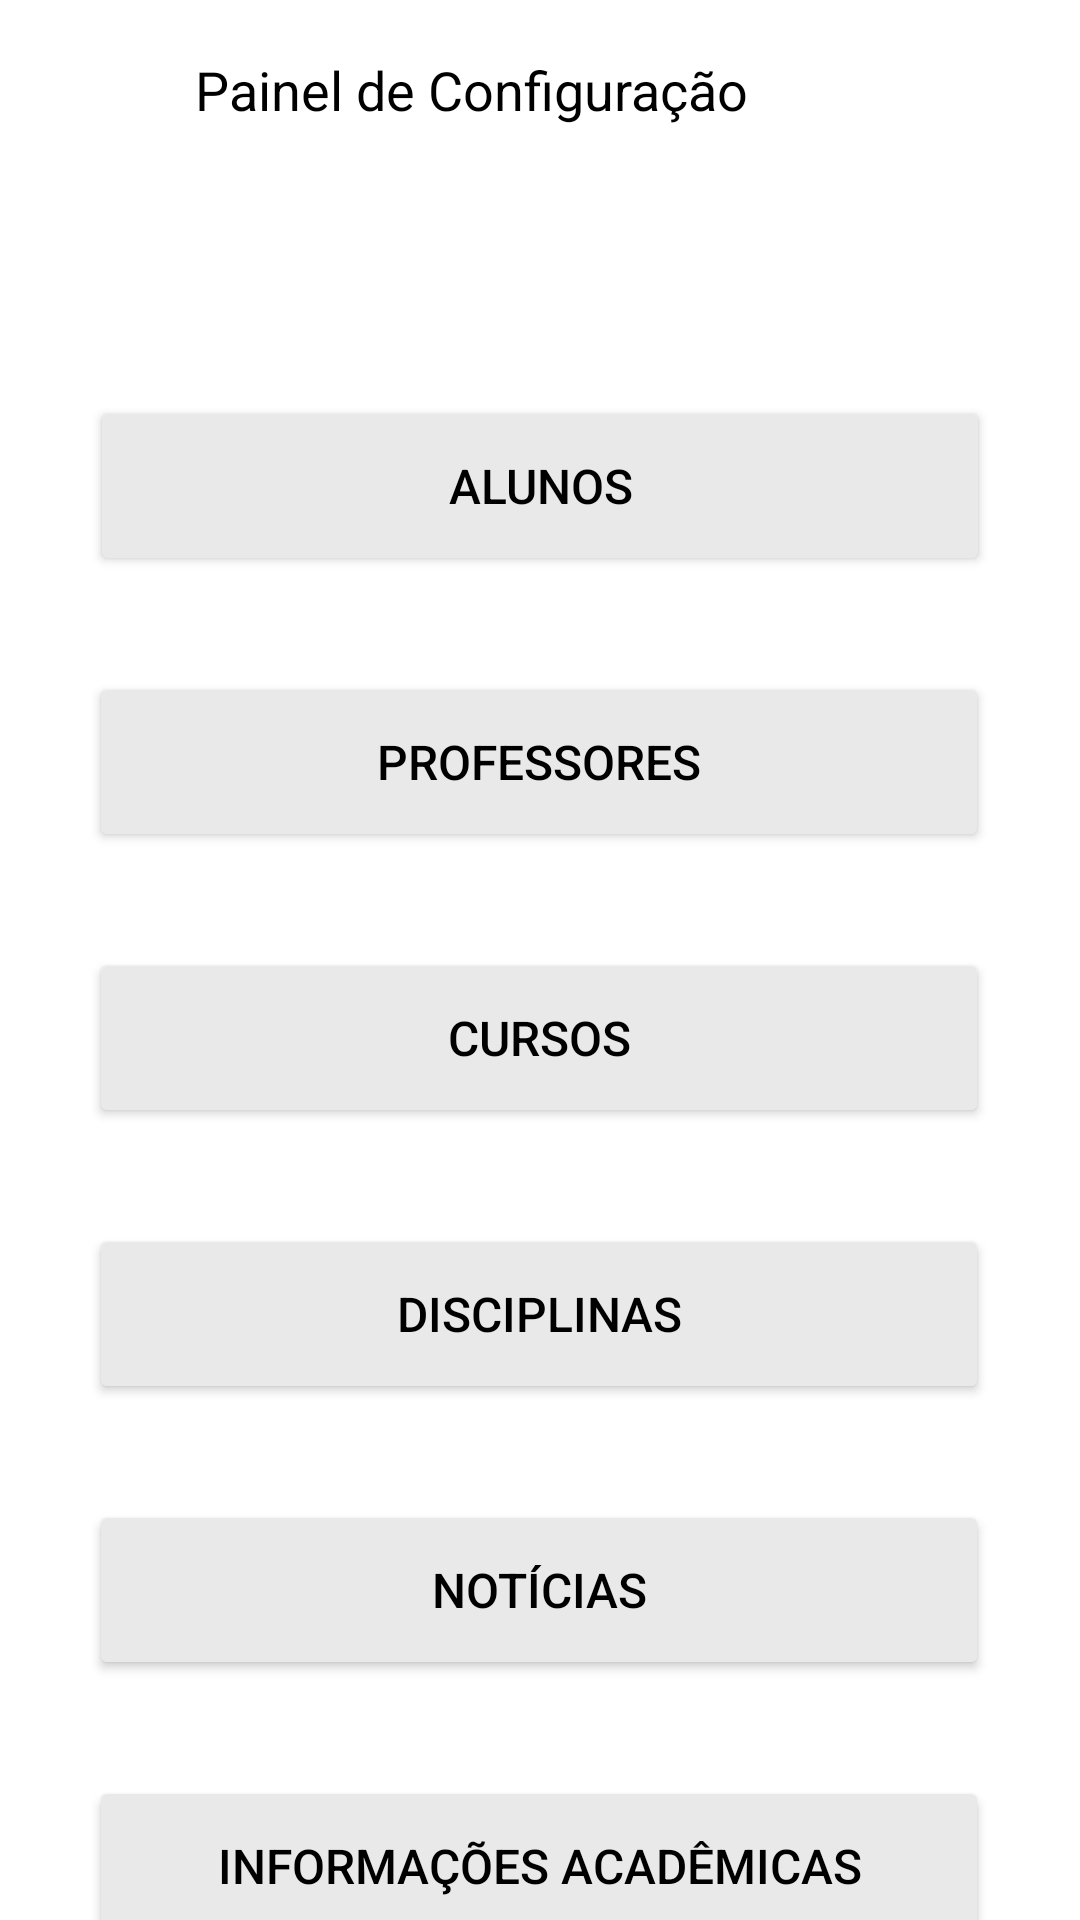

The Android layout XML behind this screen, and the referenced resources:
<!-- AndroidManifest.xml: application theme Theme.DuxScholar -->
<!-- res/layout/activity_edit.xml -->
<?xml version="1.0" encoding="utf-8"?>
<androidx.constraintlayout.widget.ConstraintLayout xmlns:android="http://schemas.android.com/apk/res/android"
    xmlns:app="http://schemas.android.com/apk/res-auto"
    xmlns:tools="http://schemas.android.com/tools"
    android:id="@+id/main"
    android:layout_width="match_parent"
    android:layout_height="match_parent"
    tools:context=".EditActivity">

    <LinearLayout
        android:id="@+id/lnlytTopbar"
        android:layout_width="match_parent"
        android:layout_height="60dp"
        android:background="@color/backgroundColor"
        android:gravity="center_vertical"
        android:orientation="horizontal"
        android:paddingHorizontal="12dp"
        app:layout_constraintEnd_toEndOf="parent"
        app:layout_constraintStart_toStartOf="parent"
        app:layout_constraintTop_toTopOf="parent">

        <ImageView
            android:id="@+id/btnEditClose"
            android:layout_width="28dp"
            android:layout_height="28dp"
            android:layout_marginEnd="25dp"
            android:contentDescription="Botão voltar"
            android:src="@drawable/ic_arrow_back" />


        <TextView
            android:id="@+id/txtTitle"
            android:layout_width="wrap_content"
            android:layout_height="wrap_content"
            android:text="Painel de Configuração"
            android:textColor="@color/textColor"
            android:textSize="18sp" />

    </LinearLayout>

    <Button
        android:id="@+id/btnEditAlunos"
        android:layout_width="300dp"
        android:layout_height="60dp"
        android:layout_marginTop="72dp"
        android:backgroundTint="@color/editActivityButtonColor"
        android:onClick="goToPt2Screen"
        android:text="Alunos"
        android:textColor="@color/textColor"
        android:textSize="16sp"
        app:layout_constraintEnd_toEndOf="parent"
        app:layout_constraintHorizontal_bias="0.498"
        app:layout_constraintStart_toStartOf="parent"
        app:layout_constraintTop_toBottomOf="@+id/lnlytTopbar" />

    <Button
        android:id="@+id/btnEditProfessores"
        android:layout_width="300dp"
        android:layout_height="60dp"
        android:layout_marginTop="32dp"
        android:backgroundTint="@color/editActivityButtonColor"
        android:onClick="goToPt2Screen"
        android:text="Professores"
        android:textColor="@color/textColor"
        android:textSize="16sp"
        app:layout_constraintEnd_toEndOf="parent"
        app:layout_constraintHorizontal_bias="0.495"
        app:layout_constraintStart_toStartOf="parent"
        app:layout_constraintTop_toBottomOf="@+id/btnEditAlunos" />

    <Button
        android:id="@+id/btnEditCursos"
        android:layout_width="300dp"
        android:layout_height="60dp"
        android:layout_marginTop="32dp"
        android:backgroundTint="@color/editActivityButtonColor"
        android:onClick="goToPt2Screen"
        android:text="Cursos"
        android:textColor="@color/textColor"
        android:textSize="16sp"
        app:layout_constraintEnd_toEndOf="parent"
        app:layout_constraintHorizontal_bias="0.495"
        app:layout_constraintStart_toStartOf="parent"
        app:layout_constraintTop_toBottomOf="@+id/btnEditProfessores" />

    <Button
        android:id="@+id/btnEditDisciplinas"
        android:layout_width="300dp"
        android:layout_height="60dp"
        android:layout_marginTop="32dp"
        android:backgroundTint="@color/editActivityButtonColor"
        android:onClick="goToPt2Screen"
        android:text="Disciplinas"
        android:textColor="@color/textColor"
        android:textSize="16sp"
        app:layout_constraintEnd_toEndOf="parent"
        app:layout_constraintHorizontal_bias="0.495"
        app:layout_constraintStart_toStartOf="parent"
        app:layout_constraintTop_toBottomOf="@+id/btnEditCursos" />

    <Button
        android:id="@+id/btnEditNoticias"
        android:layout_width="300dp"
        android:layout_height="60dp"
        android:layout_marginTop="32dp"
        android:backgroundTint="@color/editActivityButtonColor"
        android:onClick="goToPt2Screen"
        android:text="Notícias"
        android:textColor="@color/textColor"
        android:textSize="16sp"
        app:layout_constraintEnd_toEndOf="parent"
        app:layout_constraintHorizontal_bias="0.495"
        app:layout_constraintStart_toStartOf="parent"
        app:layout_constraintTop_toBottomOf="@+id/btnEditDisciplinas" />

    <Button
        android:id="@+id/btnEditInfoAcademicas"
        android:layout_width="300dp"
        android:layout_height="60dp"
        android:layout_marginTop="32dp"
        android:backgroundTint="@color/editActivityButtonColor"
        android:onClick="goToPt2Screen"
        android:text="Informações Acadêmicas"
        android:textColor="@color/textColor"
        android:textSize="16sp"
        app:layout_constraintEnd_toEndOf="parent"
        app:layout_constraintHorizontal_bias="0.495"
        app:layout_constraintStart_toStartOf="parent"
        app:layout_constraintTop_toBottomOf="@+id/btnEditNoticias" />

    <Button
        android:id="@+id/btnEditSlides"
        android:layout_width="300dp"
        android:layout_height="60dp"
        android:layout_marginTop="32dp"
        android:backgroundTint="@color/editActivityButtonColor"
        android:onClick="goToPt2Screen"
        android:text="Slides"
        android:textColor="@color/textColor"
        android:textSize="16sp"
        app:layout_constraintEnd_toEndOf="parent"
        app:layout_constraintHorizontal_bias="0.495"
        app:layout_constraintStart_toStartOf="parent"
        app:layout_constraintTop_toBottomOf="@+id/btnEditInfoAcademicas" />
</androidx.constraintlayout.widget.ConstraintLayout>
<!-- resources referenced by this layout -->
<resources>
  <color name="backgroundColor">@color/white</color>
  <color name="editActivityButtonColor">#E9E9E9</color>
  <color name="textColor">@color/black</color>
  <!-- drawable ic_arrow_back (drawable-night) -->
  <vector xmlns:android="http://schemas.android.com/apk/res/android" android:autoMirrored="true" android:height="24dp" android:tint="#9F9F9F" android:viewportHeight="960" android:viewportWidth="960" android:width="24dp">
        
      <path android:fillColor="@android:color/white" android:pathData="M313,520L537,744L480,800L160,480L480,160L537,216L313,440L800,440L800,520L313,520Z"/>
      
  </vector>
  <style name="Theme.DuxScholar" parent="Base.Theme.DuxScholar" />
  <color name="white">#FFFFFFFF</color>
  <color name="black">#FF000000</color>
  <style name="Base.Theme.DuxScholar" parent="Theme.Material3.DayNight.NoActionBar">
          <item name="android:windowFullscreen">true</item>
          <item name="android:windowBackground">@color/white</item>
          <item name="android:textColor">@color/textColor</item>
          <item name="colorAccent">@color/duxPalette1</item>
      </style>
  <color name="duxPalette1">#8286D9</color>
</resources>
